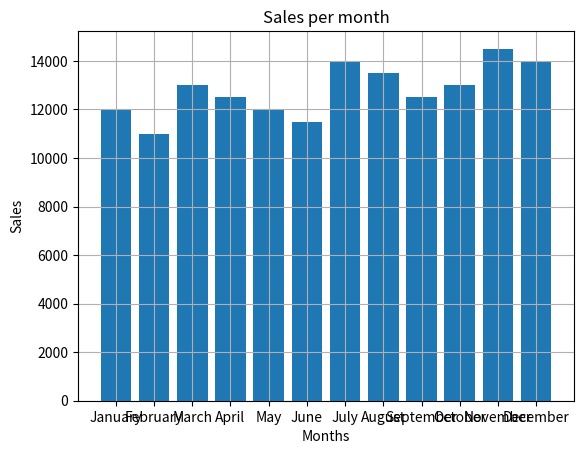

Write Python code to recreate this figure.
import matplotlib.pyplot as plt
import numpy as np

x_axis = np.array(["January", "February", "March", "April", "May", "June", "July", "August", "September", "October", "November", "December"])
y_axis = np.array([12000, 11000, 13000, 12500, 12000, 11500, 14000, 13500, 12500, 13000, 14500, 14000])

# Done by me 

# plt.bar(x_axis, y_axis)
# plt.xlabel("Months")
# plt.ylabel("Sales")
# plt.title("Sales per month")
# plt.show()

#Done by sir 

# plt.plot(x_axis, y_axis)
# plt .show()

#2 done by sir


# Create a bar chart with x_axis as months and y_axis as sales
plt.bar(x_axis, y_axis)

# Label the x-axis as "Months"
plt.xlabel("Months")

# Label the y-axis as "Sales"
plt.ylabel("Sales")

# Set the title of the plot to "Sales per month"
plt.title("Sales per month")

# Set the x-ticks to be the months from x_axis
plt.xticks(x_axis)

# Add a grid to the plot for better readability
plt.grid()

# Display the plot
plt.show()

